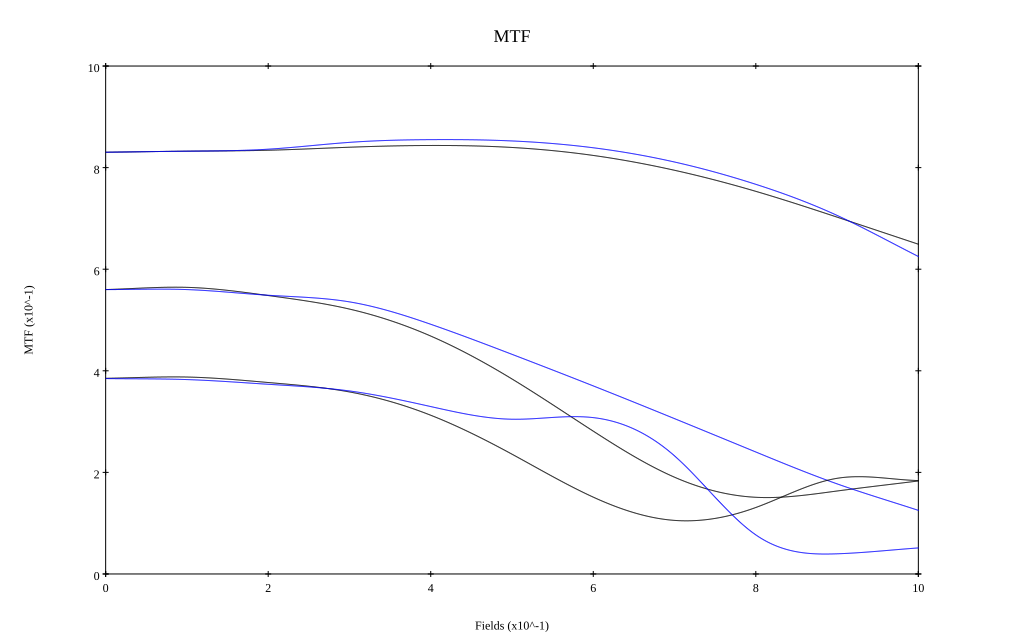

Data behind this chart, as committed beside it:
, 0, 0.1, 0.2, 0.3, 0.4, 0.5, 0.6, 0.7, 0.8, 0.9, 1
10 sag, 0.83, 0.832, 0.834, 0.84, 0.844, 0.84, 0.824, 0.795, 0.753, 0.702, 0.649
10 tan, 0.83, 0.832, 0.836, 0.85, 0.855, 0.853, 0.839, 0.811, 0.767, 0.706, 0.625
30 sag, 0.56, 0.564, 0.548, 0.521, 0.468, 0.384, 0.281, 0.19, 0.151, 0.163, 0.183
30 tan, 0.56, 0.56, 0.549, 0.536, 0.492, 0.432, 0.37, 0.306, 0.24, 0.177, 0.125
50 sag, 0.385, 0.388, 0.377, 0.358, 0.312, 0.236, 0.151, 0.105, 0.131, 0.188, 0.184
50 tan, 0.385, 0.383, 0.373, 0.36, 0.33, 0.305, 0.308, 0.232, 0.077, 0.04, 0.051
